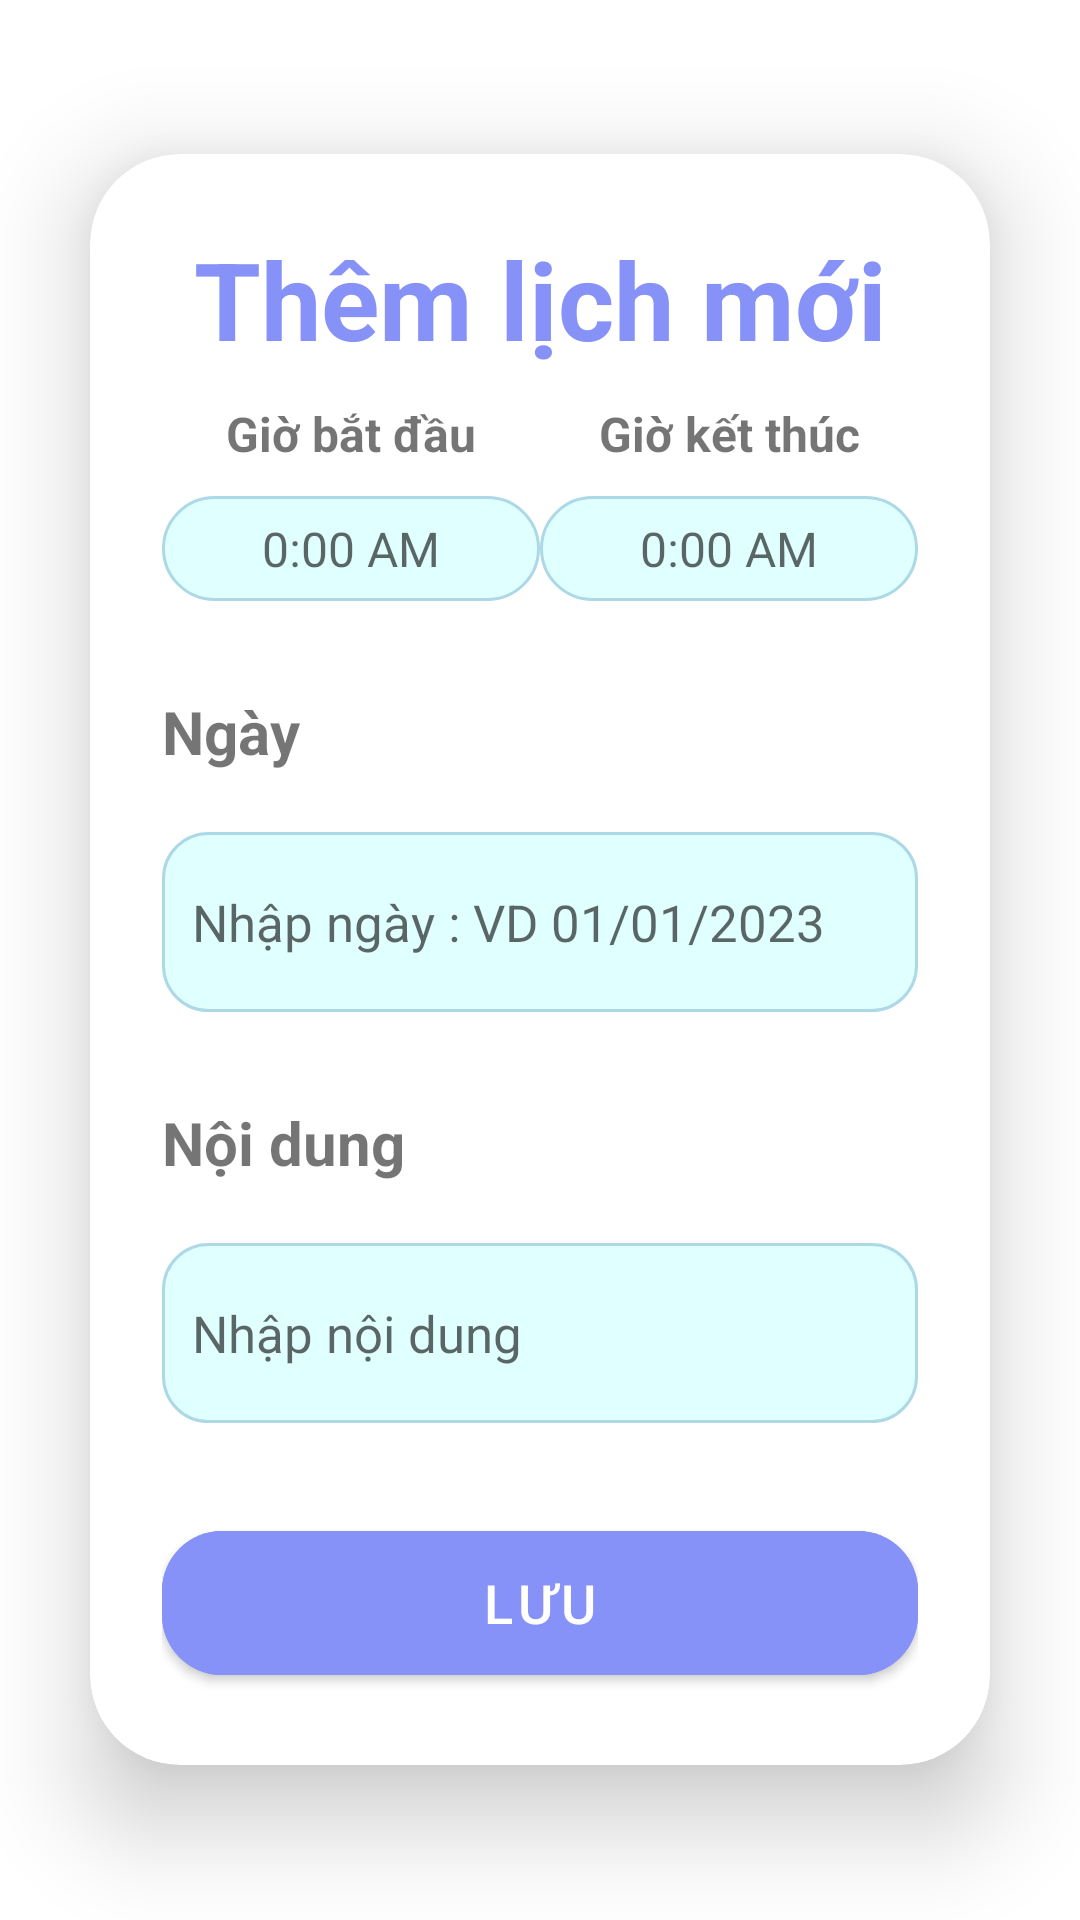

Reconstruct the res/layout file that produces this screen, plus the resources it refers to.
<!-- AndroidManifest.xml: application theme Theme.MomKid -->
<!-- res/layout/activity_schedule_add.xml -->
<?xml version="1.0" encoding="utf-8"?>
<LinearLayout xmlns:android="http://schemas.android.com/apk/res/android"
    xmlns:app="http://schemas.android.com/apk/res-auto"
    xmlns:tools="http://schemas.android.com/tools"
    android:layout_width="match_parent"
    android:layout_height="match_parent"
    android:animationCache="true"
    android:background="@drawable/testbackground"
    android:gravity="center"
    android:orientation="vertical">

    <androidx.cardview.widget.CardView
        android:layout_width="match_parent"
        android:layout_height="wrap_content"
        android:layout_margin="30dp"
        app:cardCornerRadius="30dp"
        app:cardElevation="20dp">

        <LinearLayout
            android:layout_width="match_parent"
            android:layout_height="wrap_content"
            android:layout_gravity="center_horizontal"
            android:orientation="vertical"
            android:padding="24dp">

            <TextView
                android:layout_width="match_parent"
                android:layout_height="wrap_content"
                android:text="Thêm lịch mới"
                android:textAlignment="center"
                android:textColor="@color/lavender"
                android:textSize="36sp"
                android:textStyle="bold" />

            <LinearLayout
                android:id="@+id/linear_title"
                android:layout_width="match_parent"
                android:layout_height="wrap_content"
                android:layout_below="@id/header"
                android:layout_marginTop="10dp">

                <TextView
                    android:layout_width="0dp"
                    android:layout_height="match_parent"
                    android:layout_weight="1"
                    android:gravity="center"
                    android:text="Giờ bắt đầu"
                    android:textSize="16dp"
                    android:textStyle="bold" />

                <TextView
                    android:layout_width="0dp"
                    android:layout_height="match_parent"
                    android:layout_weight="1"
                    android:gravity="center"
                    android:text="Giờ kết thúc"
                    android:textSize="16dp"
                    android:textStyle="bold" />
            </LinearLayout>

            <LinearLayout
                android:id="@+id/linear_content"
                android:layout_width="match_parent"
                android:layout_height="wrap_content"
                android:layout_below="@id/linear_title"
                android:layout_marginTop="10dp"
                android:minHeight="35dp">

                <EditText
                    android:id="@+id/edt_time_start"
                    android:layout_width="0dp"
                    android:layout_height="match_parent"
                    android:layout_weight="1"
                    android:background="@drawable/boder1"
                    android:gravity="center"
                    android:hint="0:00 AM"
                    android:inputType="datetime"
                    android:textSize="16dp" />

                <EditText
                    android:id="@+id/edt_time_end"
                    android:layout_width="0dp"
                    android:layout_height="match_parent"
                    android:layout_weight="1"
                    android:background="@drawable/boder1"
                    android:gravity="center"
                    android:hint="0:00 AM"
                    android:inputType="datetime"
                    android:textSize="16dp" />
            </LinearLayout>

            <RelativeLayout
                android:id="@+id/date_container"
                android:layout_width="match_parent"
                android:layout_height="wrap_content"
                android:layout_below="@id/linear_content"
                android:layout_marginTop="30dp">

                <TextView
                    android:id="@+id/input_title"
                    android:layout_width="match_parent"
                    android:layout_height="wrap_content"
                    android:text="Ngày"
                    android:textSize="20dp"
                    android:textStyle="bold" />

                <EditText
                    android:id="@+id/edt_day"
                    android:layout_width="match_parent"
                    android:layout_height="wrap_content"
                    android:layout_below="@+id/input_title"
                    android:layout_marginTop="20dp"
                    android:height="60dp"
                    android:background="@drawable/boder2"
                    android:hint="Nhập ngày : VD 01/01/2023"
                    android:padding="10dp"
                    android:textSize="17dp" />

            </RelativeLayout>

            <RelativeLayout
                android:id="@+id/content_container"
                android:layout_width="match_parent"
                android:layout_height="wrap_content"
                android:layout_below="@id/date_container"
                android:layout_marginTop="30dp">

                <TextView
                    android:id="@+id/input_title_content"
                    android:layout_width="match_parent"
                    android:layout_height="wrap_content"
                    android:text="Nội dung"
                    android:textSize="20dp"
                    android:textStyle="bold" />

                <EditText
                    android:id="@+id/edt_content"
                    android:layout_width="match_parent"
                    android:layout_height="wrap_content"
                    android:layout_below="@+id/input_title_content"
                    android:layout_marginTop="20dp"
                    android:height="60dp"
                    android:background="@drawable/boder2"
                    android:hint="Nhập nội dung"
                    android:padding="10dp"
                    android:textSize="17dp" />

            </RelativeLayout>

            <Button
                android:id="@+id/signup_button"
                android:layout_width="match_parent"
                android:layout_height="60dp"
                android:layout_marginTop="30dp"
                android:backgroundTint="@color/lavender"
                android:text="Lưu"
                android:textSize="18sp"
                app:cornerRadius="20dp" />

        </LinearLayout>
    </androidx.cardview.widget.CardView>
</LinearLayout>
<!-- resources referenced by this layout -->
<resources>
  <color name="lavender">#8692f7</color>
  <!-- drawable boder1 (drawable) -->
  <?xml version="1.0" encoding="utf-8"?>
  <shape xmlns:android="http://schemas.android.com/apk/res/android">
      <solid android:color="#E0FFFF"/>
  
      <stroke android:width="1dp" android:color="#ADD8E6"/>
      <corners android:radius="25dp"/>
  
  </shape>
  <!-- drawable boder2 (drawable) -->
  <?xml version="1.0" encoding="utf-8"?>
  <shape xmlns:android="http://schemas.android.com/apk/res/android">
      <solid android:color="#E0FFFF"/>
  
      <stroke android:width="1dp" android:color="#ADD8E6"/>
      <corners android:radius="15dp"/>
  
  </shape>
  <style name="Theme.MomKid" parent="Theme.MaterialComponents.DayNight.NoActionBar">
          
          <item name="colorPrimary">@color/purple_500</item>
          <item name="colorPrimaryVariant">@color/purple_700</item>
          <item name="colorOnPrimary">@color/white</item>
          
          <item name="colorSecondary">@color/teal_200</item>
          <item name="colorSecondaryVariant">@color/teal_700</item>
          <item name="colorOnSecondary">@color/black</item>
          
          <item name="android:statusBarColor">?attr/colorPrimaryVariant</item>
          
      </style>
  <color name="purple_500">#FF6200EE</color>
  <color name="purple_700">#FF3700B3</color>
  <color name="white">#FFFFFFFF</color>
  <color name="teal_200">#FF03DAC5</color>
  <color name="teal_700">#FF018786</color>
  <color name="black">#FF000000</color>
</resources>
